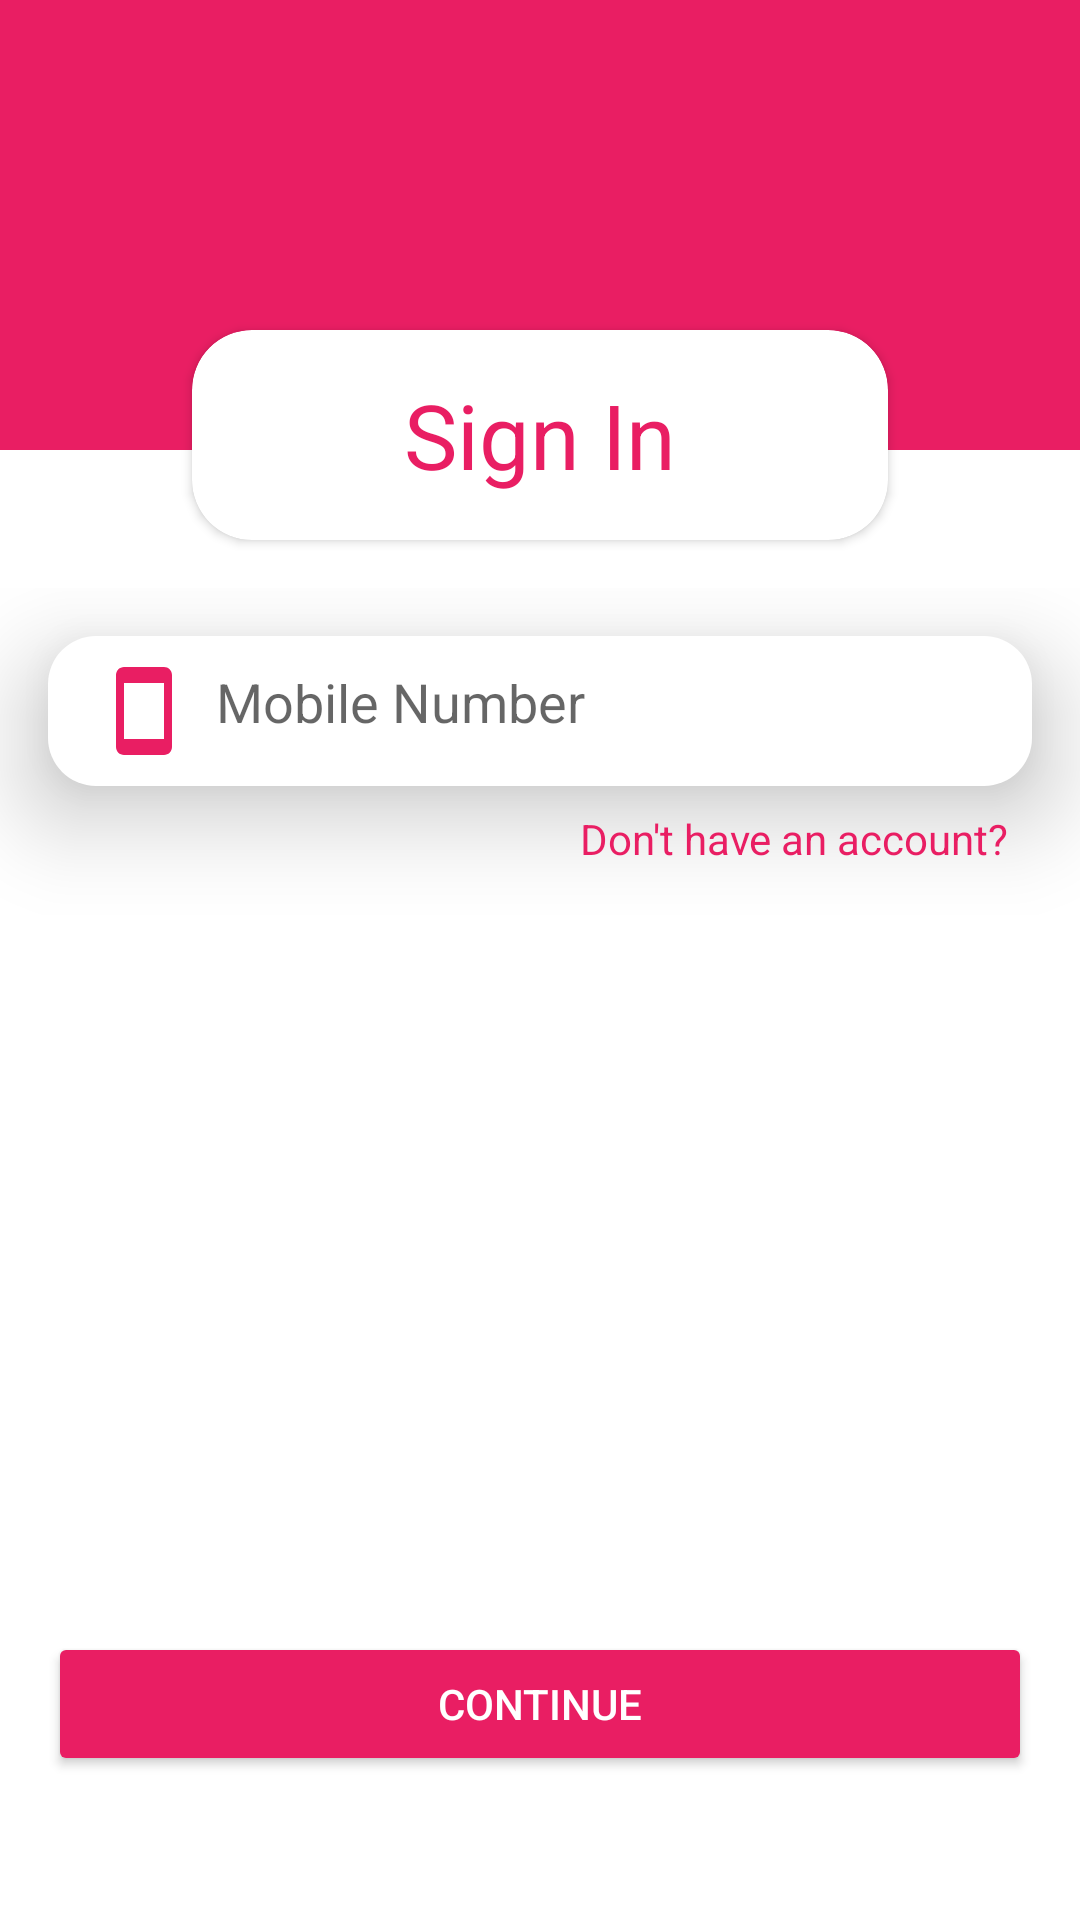

Reconstruct the res/layout file that produces this screen, plus the resources it refers to.
<!-- AndroidManifest.xml: application theme Theme.Grocers -->
<!-- res/layout/activity_phone_login.xml -->
<?xml version="1.0" encoding="utf-8"?>
<androidx.constraintlayout.widget.ConstraintLayout xmlns:android="http://schemas.android.com/apk/res/android"
    xmlns:app="http://schemas.android.com/apk/res-auto"
    xmlns:tools="http://schemas.android.com/tools"
    android:layout_width="match_parent"
    android:layout_height="match_parent"
    tools:context=".PhoneLoginRegister.PhoneLoginActivity">

    <RelativeLayout
        android:id="@+id/PhoneSignInRelativeLayout"
        android:layout_width="0dp"
        android:layout_height="150dp"
        android:background="@color/colorAccent"
        app:layout_constraintEnd_toEndOf="parent"
        app:layout_constraintStart_toStartOf="parent"
        app:layout_constraintTop_toTopOf="parent">
        <ImageButton
            android:onClick="backToMain"
            android:layout_width="30dp"
            android:layout_marginTop="48dp"
            android:scaleType="centerCrop"
            android:layout_marginLeft="16dp"
            android:background="@android:color/transparent"
            android:tint="@color/colorPrimary"
            android:layout_height="30dp"
            app:srcCompat="@drawable/back_icon"
            tools:ignore="UseAppTint" />

    </RelativeLayout>

    <androidx.cardview.widget.CardView
        android:id="@+id/PhoneSignInCardView"
        android:layout_width="0dp"
        android:layout_height="70dp"
        android:layout_marginStart="64dp"
        android:layout_marginTop="110dp"
        android:layout_marginEnd="64dp"
        android:elevation="20dp"
        app:cardCornerRadius="20sp"
        app:layout_constraintEnd_toEndOf="parent"
        app:layout_constraintStart_toStartOf="parent"
        app:layout_constraintTop_toTopOf="@+id/PhoneSignInRelativeLayout">

        <TextView
            android:layout_width="match_parent"
            android:layout_height="wrap_content"
            android:layout_gravity="center"
            android:fontFamily="sans-serif"
            android:gravity="center"
            android:text="Sign In"
            android:textColor="@color/colorAccent"
            android:textSize="30sp">

        </TextView>
    </androidx.cardview.widget.CardView>

    <LinearLayout
        android:id="@+id/PhoneSignInLinearLayout"
        android:layout_width="0dp"
        android:layout_height="wrap_content"
        android:layout_marginTop="16dp"
        android:orientation="vertical"
        app:layout_constraintBottom_toTopOf="@+id/PhoneSignInContinue"
        app:layout_constraintEnd_toEndOf="parent"
        app:layout_constraintStart_toStartOf="parent"
        app:layout_constraintTop_toBottomOf="@+id/PhoneSignInCardView"
        app:layout_constraintVertical_bias="0.0">
        <EditText
            android:id="@+id/PhoneSignIn"
            android:layout_width="match_parent"
            android:layout_height="50dp"
            android:layout_marginLeft="16dp"
            android:layout_marginTop="16dp"
            android:layout_marginRight="16dp"
            android:background="@drawable/skip_button"
            android:drawableLeft="@drawable/phone"
            android:drawablePadding="8dp"
            android:drawableTint="@color/colorAccent"
            android:elevation="20dp"
            android:hint="Mobile Number"
            android:inputType="number"
            android:padding="16dp" />


        <TextView
            android:id="@+id/NoPhoneAccount"
            android:layout_width="match_parent"
            android:layout_height="wrap_content"
            android:layout_gravity="center"
            android:layout_marginTop="8dp"
            android:layout_marginRight="16dp"
            android:layout_marginBottom="16dp"
            android:elevation="20dp"
            android:gravity="right"
            android:onClick="NoMobileAccount"
            android:text="Don't have an account?"
            android:textColor="@color/colorAccent" />


    </LinearLayout>

    <Button
        android:id="@+id/PhoneSignInContinue"
        android:layout_width="0dp"
        android:layout_height="wrap_content"
        android:layout_marginStart="16dp"
        android:layout_marginEnd="16dp"
        android:layout_marginBottom="48dp"
        android:text="Continue"
        android:drawableRight="@drawable/right_arrow"
        android:drawableTint="@color/colorPrimary"
        android:textColor="@color/colorPrimary"
        android:backgroundTint="@color/colorAccent"
        app:layout_constraintBottom_toBottomOf="parent"
        app:layout_constraintEnd_toEndOf="parent"
        app:layout_constraintHorizontal_bias="0.0"
        android:elevation="20dp"
        app:layout_constraintStart_toStartOf="parent" />

</androidx.constraintlayout.widget.ConstraintLayout>
<!-- resources referenced by this layout -->
<resources>
  <color name="colorAccent">#E91E63</color>
  <color name="colorPrimary">#ffffff</color>
  <!-- drawable phone (drawable) -->
  <vector xmlns:android="http://schemas.android.com/apk/res/android"
      android:width="32dp"
      android:height="32dp"
      android:viewportWidth="24"
      android:viewportHeight="24"
    >
    <path
        android:fillColor="@color/colorAccent"
        android:pathData="M17,1.01L7,1c-1.1,0 -2,0.9 -2,2v18c0,1.1 0.9,2 2,2h10c1.1,0 2,-0.9 2,-2V3c0,-1.1 -0.9,-1.99 -2,-1.99zM17,19H7V5h10v14z"/>
  </vector>
  <!-- drawable skip_button (drawable) -->
  <?xml version="1.0" encoding="utf-8"?>
  <shape xmlns:android="http://schemas.android.com/apk/res/android">
  <solid android:color="#ffffff"/>
      <corners android:radius="16dp"/>
  
  </shape>
  <style name="Theme.Grocers" parent="Theme.MaterialComponents.Light.NoActionBar">
          
  
          <item name="colorPrimary">@color/colorPrimary</item>
          <item name="colorPrimaryVariant">@color/colorPrimaryDark</item>
          <item name="colorOnPrimary">@color/colorAccent</item>
  
          
          <item name="colorSecondary">@color/teal_200</item>
          <item name="colorSecondaryVariant">@color/teal_700</item>
          <item name="colorOnSecondary">@color/black</item>
          
          <item name="android:statusBarColor" tools:targetApi="l">?attr/colorPrimaryVariant</item>
          
      </style>
  <color name="colorPrimaryDark">#FFFFFF</color>
  <color name="teal_200">#FF03DAC5</color>
  <color name="teal_700">#FF018786</color>
  <color name="black">#FF000000</color>
</resources>
